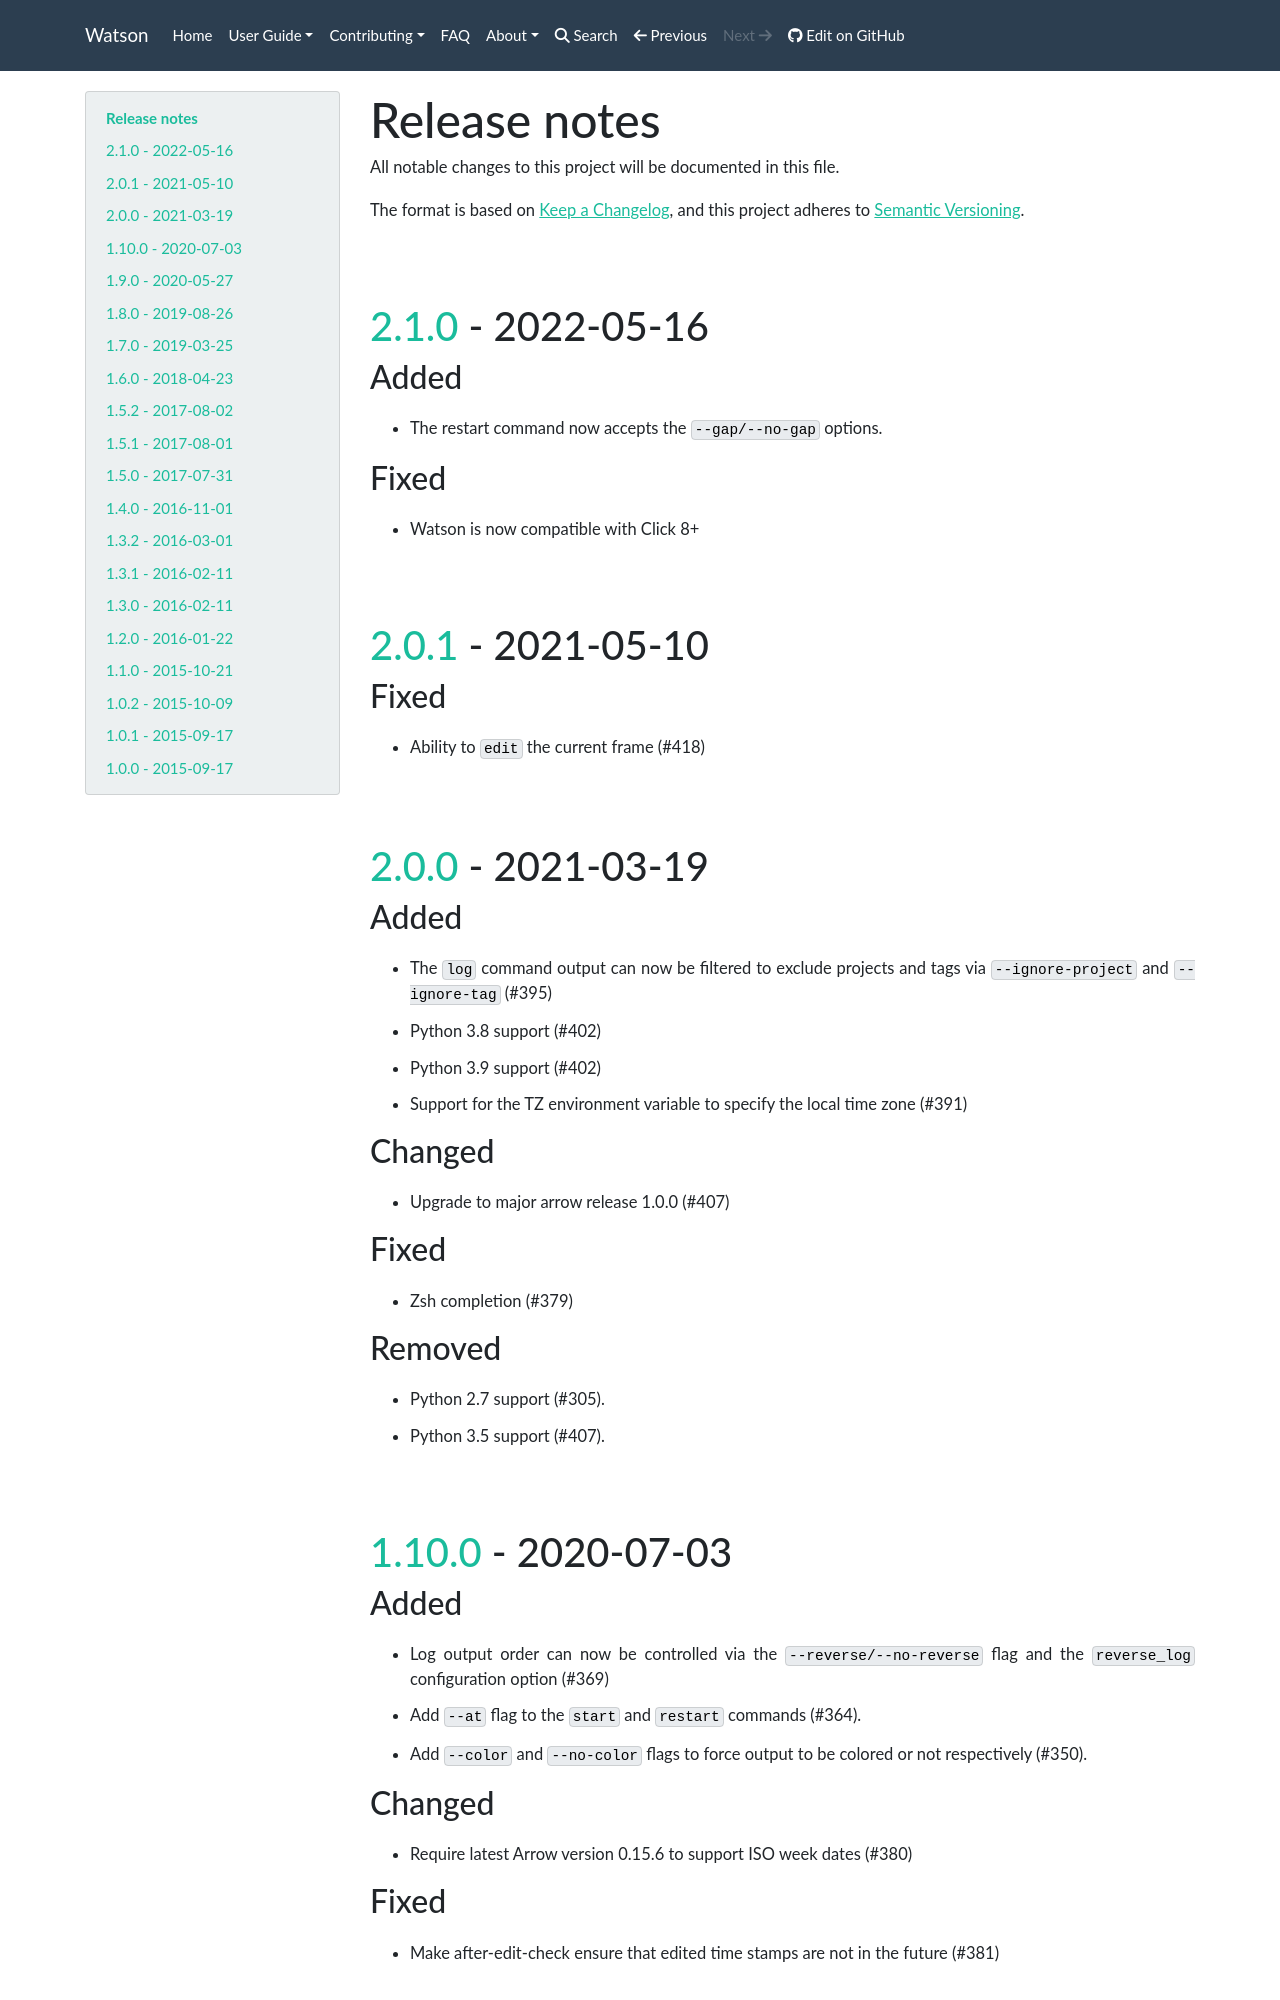

repository: jazzband/Watson · page: about/release-notes/index.html · generator: mkdocs

# Release notes

All notable changes to this project will be documented in this file.

The format is based on [Keep a Changelog](https://keepachangelog.com/en/1.0.0/),
and this project adheres to [Semantic Versioning](https://semver.org/spec/v2.0.0.html).

## [2.1.0] - 2022-05-16

### Added

- The restart command now accepts the `--gap/--no-gap` options.

### Fixed

- Watson is now compatible with Click 8+

## [2.0.1] - 2021-05-10

### Fixed

- Ability to `edit` the current frame (#418)

## [2.0.0] - 2021-03-19

### Added

- The `log` command output can now be filtered to exclude projects and tags via
  `--ignore-project` and `--ignore-tag` (#395)
- Python 3.8 support (#402)
- Python 3.9 support (#402)
- Support for the TZ environment variable to specify the local time zone (#391)

### Changed

- Upgrade to major arrow release 1.0.0 (#407)

### Fixed

- Zsh completion (#379)

### Removed

- Python 2.7 support (#305).
- Python 3.5 support (#407).

## [1.10.0] - 2020-07-03

### Added

- Log output order can now be controlled via the `--reverse/--no-reverse` flag
  and the `reverse_log` configuration option (#369)
- Add `--at` flag to the `start` and `restart` commands (#364).
- Add `--color` and `--no-color` flags to force output to be colored or not
  respectively (#350).

### Changed

- Require latest Arrow version 0.15.6 to support ISO week dates (#380)

### Fixed

- Make after-edit-check ensure that edited time stamps are not in the future
  (#381)

## [1.9.0] - 2020-05-27

### Added

- Improve Arrow 0.15.0 support after changes in `arrow.get()` behavior (#296)
- Watson now suggests correct command if users make small typo (#318)

### Changed

- Always show total time at bottom of report (#356)
- Use the default system newline character for CSV output (#366).
